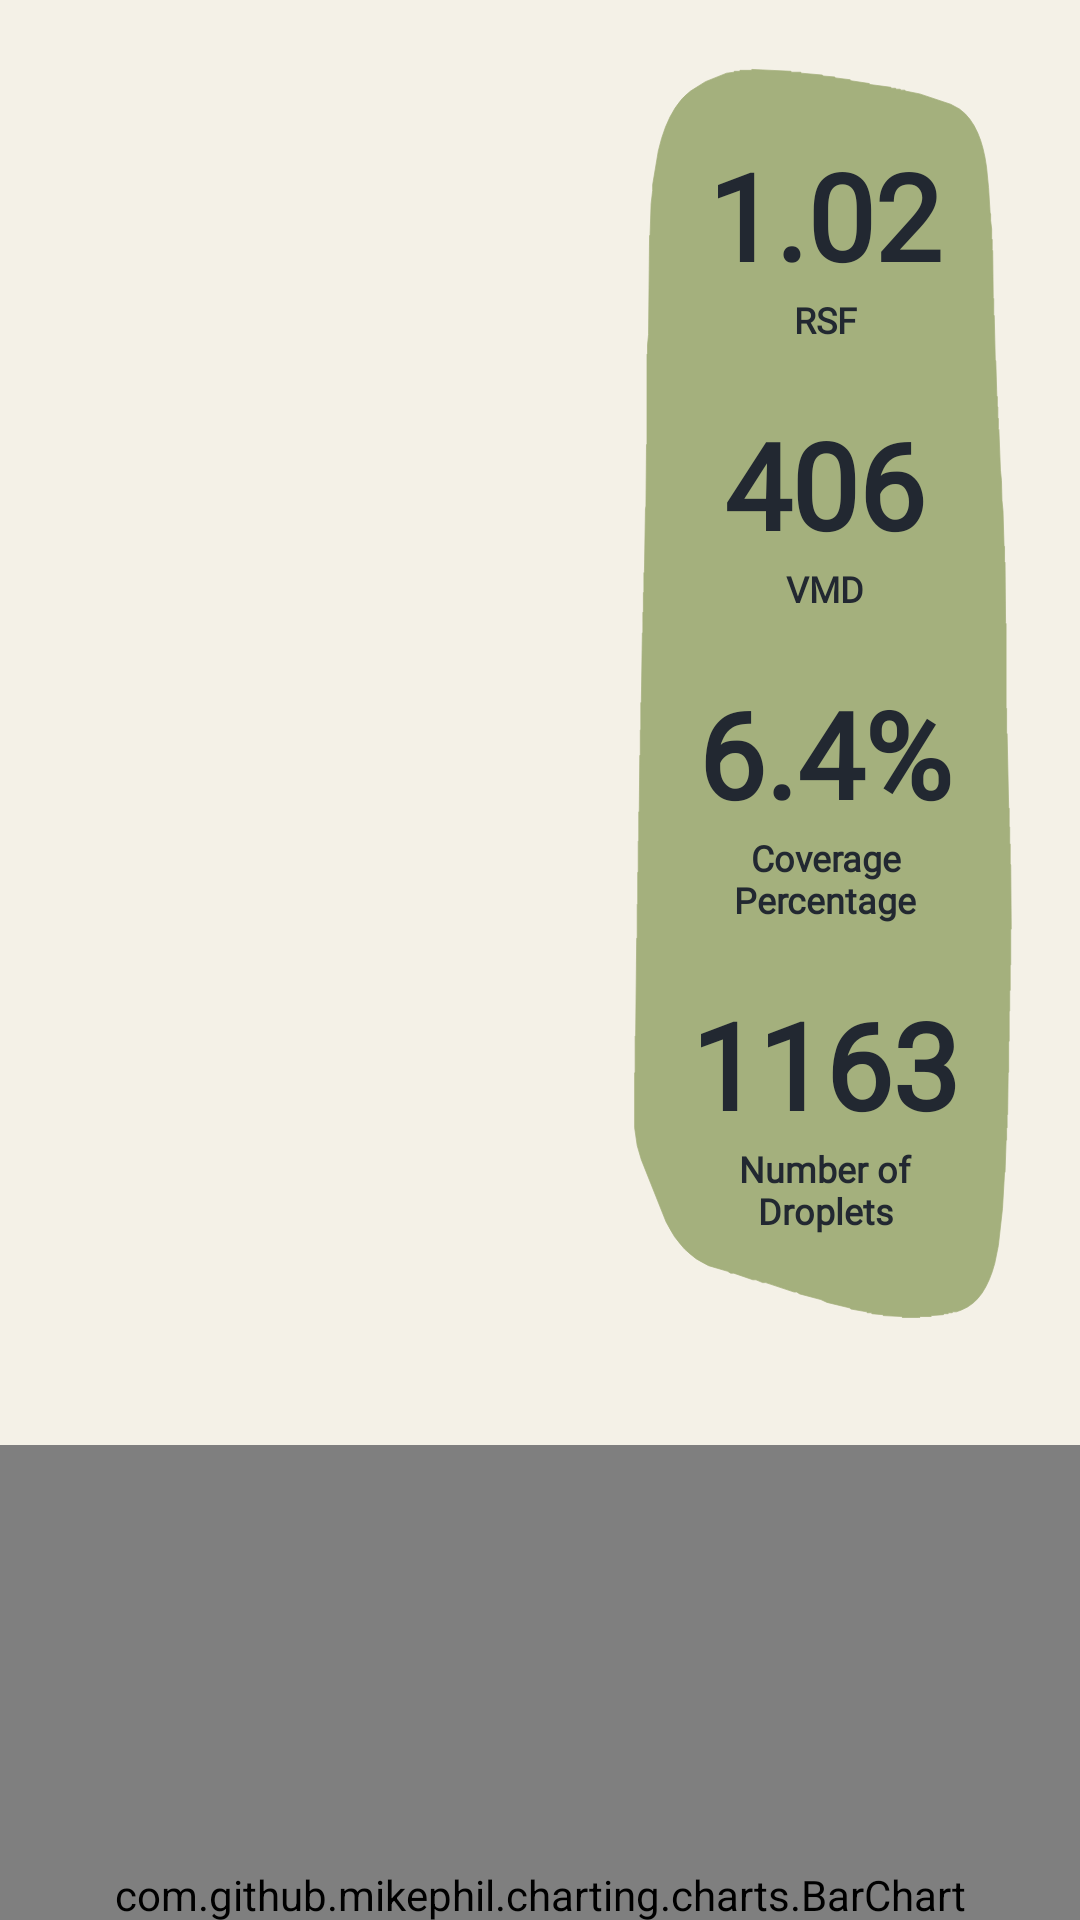

Produce the Android XML layout that renders to this screen, including the resource entries it uses.
<!-- AndroidManifest.xml: application theme Theme.MyApplication -->
<!-- res/layout/scroll_results.xml -->
<?xml version="1.0" encoding="utf-8"?>
<RelativeLayout xmlns:android="http://schemas.android.com/apk/res/android"
    xmlns:app="http://schemas.android.com/apk/res-auto"
    xmlns:tools="http://schemas.android.com/tools"
    android:layout_width="match_parent"
    android:layout_height="match_parent"
    android:background="@color/beige">


    <androidx.core.widget.NestedScrollView
        android:layout_width="match_parent"
        android:layout_height="match_parent"
        android:background="@color/beige">


        <RelativeLayout
            android:layout_width="match_parent"
            android:layout_height="match_parent">

            <RelativeLayout
                android:id="@+id/image"
                android:layout_width="match_parent"
                android:layout_height="match_parent"
                android:layout_alignParentTop="true">













                <LinearLayout
                    android:id="@+id/linearLayout3"
                    android:layout_width="130dp"
                    android:layout_height="wrap_content"
                    android:layout_alignParentLeft="false"
                    android:layout_alignParentRight="true"

                    android:layout_marginLeft="20dp"
                    android:layout_marginTop="20dp"
                    android:layout_marginRight="20dp"
                    android:background="@drawable/results_shape"
                    android:orientation="vertical"
                    android:paddingTop="10dp"
                    android:paddingBottom="20dp">

                    <TextView
                        android:id="@+id/rsf_value"
                        android:layout_width="wrap_content"
                        android:layout_height="wrap_content"
                        android:layout_gravity="center_horizontal|center_vertical"
                        android:layout_marginTop="15dp"

                        android:fontFamily="@font/armata"
                        android:text="1.02"
                        android:textAlignment="center"
                        android:textAllCaps="false"
                        android:textColor="@color/black"
                        android:textSize="40sp"
                        android:textStyle="bold" />

                    <TextView
                        android:id="@+id/rsf_label"
                        android:layout_width="match_parent"
                        android:layout_height="wrap_content"
                        android:layout_gravity="center_horizontal|center_vertical"
                        android:layout_marginBottom="10dp"
                        android:fontFamily="@font/armata"
                        android:text="@string/rsf"
                        android:textAlignment="center"
                        android:textAllCaps="false"
                        android:textColor="@color/black"
                        android:textSize="12sp"
                        android:textStyle="bold" />

                    <TextView
                        android:id="@+id/vmd_value"
                        android:layout_width="wrap_content"
                        android:layout_height="wrap_content"
                        android:layout_gravity="center_horizontal|center_vertical"
                        android:layout_marginTop="10dp"

                        android:fontFamily="@font/armata"
                        android:text="406"
                        android:textAlignment="center"
                        android:textAllCaps="false"
                        android:textColor="@color/black"
                        android:textSize="40sp"
                        android:textStyle="bold" />

                    <TextView
                        android:id="@+id/vmd_label"
                        android:layout_width="match_parent"
                        android:layout_height="wrap_content"
                        android:layout_gravity="center_horizontal|center_vertical"
                        android:layout_marginBottom="10dp"
                        android:fontFamily="@font/armata"
                        android:text="@string/vmd"
                        android:textAlignment="center"
                        android:textAllCaps="false"
                        android:textColor="@color/black"
                        android:textSize="12sp"
                        android:textStyle="bold" />

                    <TextView
                        android:id="@+id/coverage_percentage_value"
                        android:layout_width="wrap_content"
                        android:layout_height="wrap_content"
                        android:layout_gravity="center_horizontal|center_vertical"
                        android:layout_marginTop="10dp"

                        android:fontFamily="@font/armata"
                        android:text="6.4%"
                        android:textAlignment="center"
                        android:textAllCaps="false"
                        android:textColor="@color/black"
                        android:textSize="40sp"
                        android:textStyle="bold" />

                    <TextView
                        android:id="@+id/coverage_percentage_label"
                        android:layout_width="wrap_content"
                        android:layout_height="wrap_content"
                        android:layout_gravity="center_horizontal|center_vertical"
                        android:layout_marginBottom="10dp"
                        android:fontFamily="@font/armata"
                        android:paddingStart="10dp"
                        android:paddingEnd="10dp"
                        android:text="@string/coverage_percentage"
                        android:textAlignment="center"
                        android:textAllCaps="false"
                        android:textColor="@color/black"
                        android:textSize="12sp"
                        android:textStyle="bold" />

                    <TextView
                        android:id="@+id/nodroplets_value"
                        android:layout_width="wrap_content"
                        android:layout_height="wrap_content"
                        android:layout_gravity="center_horizontal|center_vertical"
                        android:layout_marginTop="10dp"

                        android:fontFamily="@font/armata"
                        android:text="1163"
                        android:textAlignment="center"
                        android:textAllCaps="false"
                        android:textColor="@color/black"
                        android:textSize="40sp"
                        android:textStyle="bold" />

                    <TextView
                        android:id="@+id/nodroplets_label"
                        android:layout_width="wrap_content"
                        android:layout_height="wrap_content"
                        android:layout_gravity="center_horizontal|center_vertical"
                        android:layout_marginBottom="10dp"
                        android:fontFamily="@font/armata"
                        android:paddingStart="20dp"
                        android:paddingEnd="20dp"
                        android:text="@string/nodroplets"
                        android:textAlignment="center"
                        android:textAllCaps="false"
                        android:textColor="@color/black"
                        android:textSize="12sp"
                        android:textStyle="bold" />

                </LinearLayout>

                <ImageView
                    android:id="@+id/original_image"
                    android:layout_width="wrap_content"
                    android:layout_height="wrap_content"
                    android:layout_marginEnd="10dp"
                    android:layout_toStartOf="@+id/linearLayout3"
                    android:adjustViewBounds="true"
                    android:cropToPadding="false"
                    android:padding="10dp"
                    tools:srcCompat="@drawable/originaldetected" />
            </RelativeLayout>

            <RelativeLayout
                android:layout_width="match_parent"
                android:layout_height="wrap_content"
                android:layout_below="@id/image"
                android:paddingTop="40dp">

                <com.github.mikephil.charting.charts.BarChart
                    android:id="@+id/chart1"
                    android:layout_width="match_parent"
                    android:layout_height="300dp" />


            </RelativeLayout>

        </RelativeLayout>

    </androidx.core.widget.NestedScrollView>

</RelativeLayout>
<!-- resources referenced by this layout -->
<resources>
  <color name="beige">#f4f1e7</color>
  <color name="black">#222831</color>
  <!-- drawable results_shape: vector/xml drawable (drawable, 2350 chars, omitted) -->
  <string name="coverage_percentage">Coverage Percentage</string>
  <string name="nodroplets">Number of Droplets</string>
  <string name="rsf">RSF</string>
  <string name="vmd">VMD</string>
  <style name="Theme.MyApplication" parent="android:Theme.Material.Light.NoActionBar" />
</resources>
